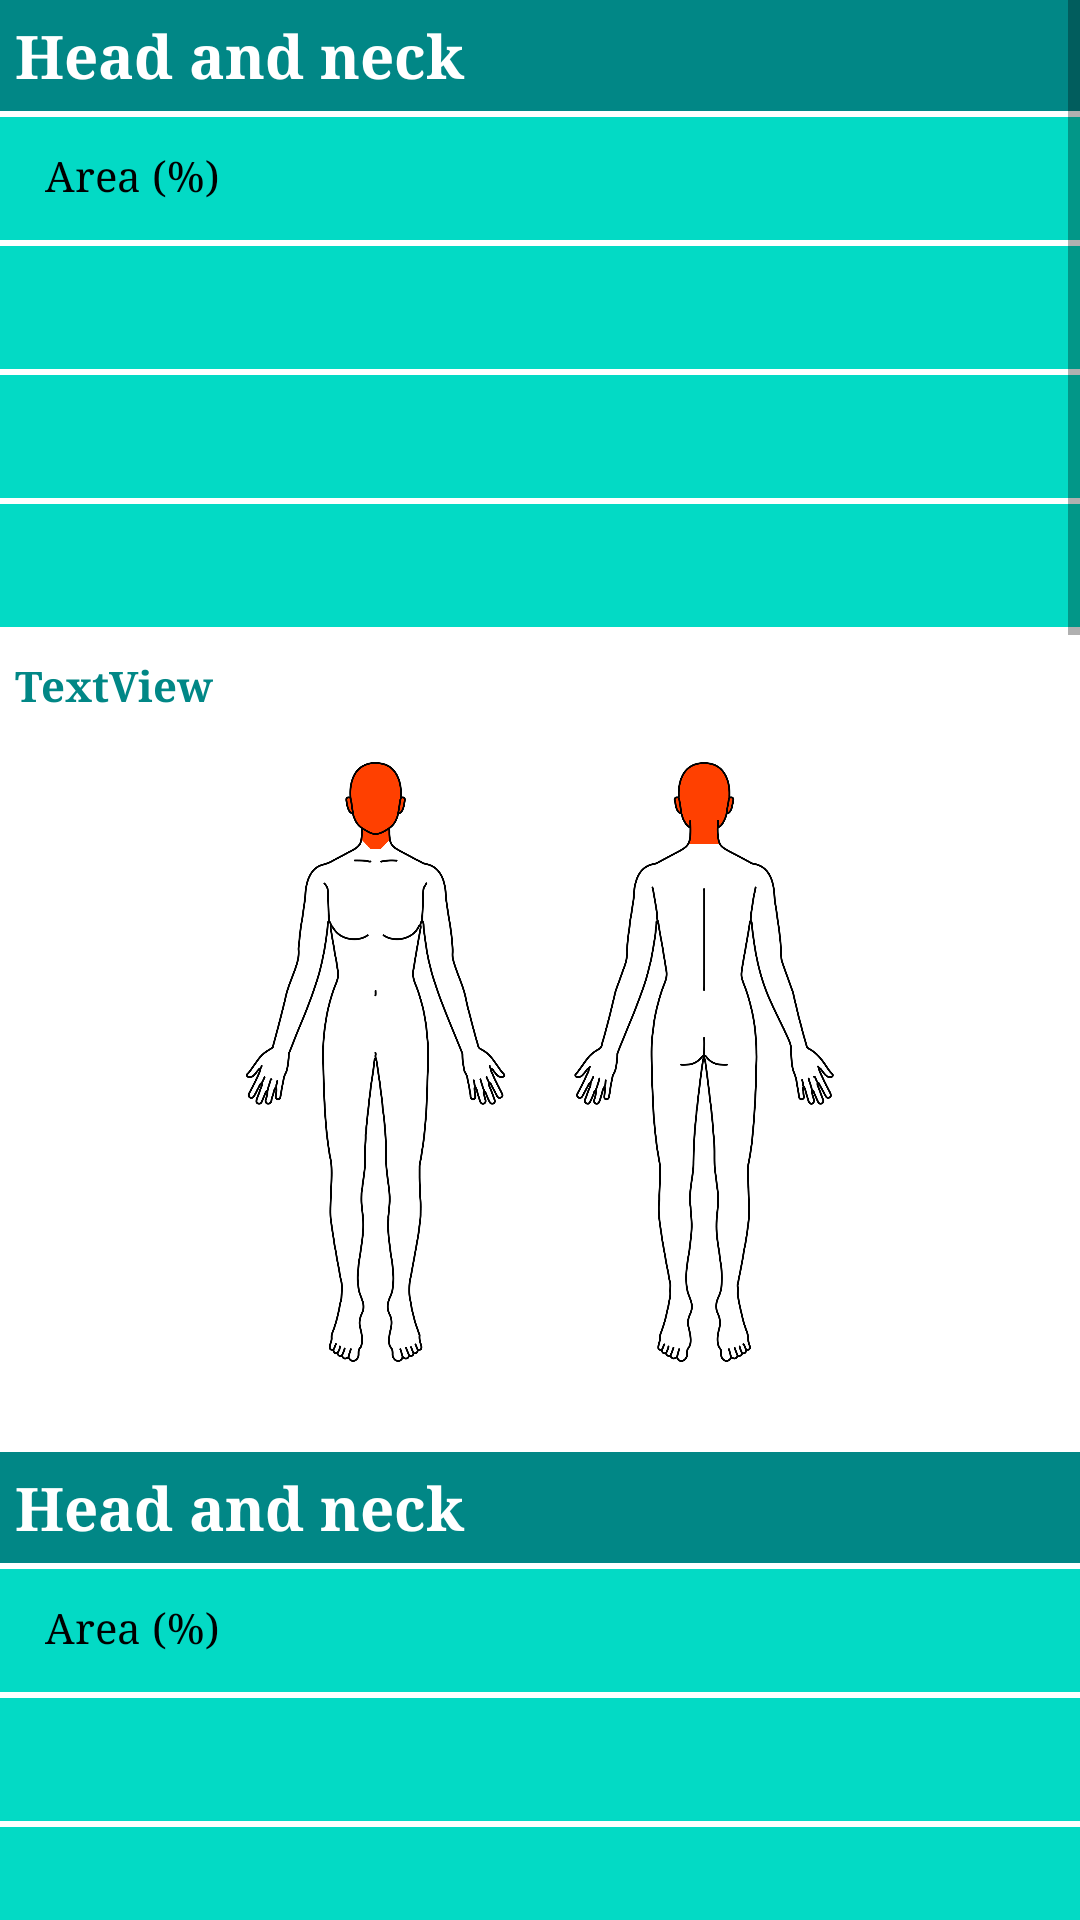

Write the Android layout XML for this screen, with the resource values it uses.
<!-- AndroidManifest.xml: application theme Theme.PASIScoreCount -->
<!-- res/layout/activity_main.xml -->
<?xml version="1.0" encoding="utf-8"?>
<ScrollView xmlns:android="http://schemas.android.com/apk/res/android"
    xmlns:app="http://schemas.android.com/apk/res-auto"
    xmlns:tools="http://schemas.android.com/tools"
    android:layout_width="match_parent"
    android:layout_height="wrap_content"
    android:contentDescription="@string/app_name"
    android:fillViewport="true"
    tools:layout_editor_absoluteX="0dp"
    tools:layout_editor_absoluteY="0dp">


    <androidx.constraintlayout.widget.ConstraintLayout

        android:layout_width="match_parent"
        android:layout_height="320dp"
        android:layout_marginLeft="0dp"
        android:layout_marginTop="0dp"
        android:layout_marginRight="0dp"
        android:background="#FFFFFF"
        tools:context=".MainActivity">

        <LinearLayout
            android:id="@+id/parentContainer"
            android:layout_width="match_parent"
            android:layout_height="match_parent"
            android:orientation="vertical"
            tools:context=".MainActivity">

            <include
                android:id="@+id/upperBody"
                layout="@layout/section_layout"
                android:background="@color/darkGray" />

            <include
                android:id="@+id/topBody"
                layout="@layout/section_layout" />

            <include
                android:id="@+id/middleBody"
                layout="@layout/section_layout" />

            <include
                android:id="@+id/lowerBody"
                layout="@layout/section_layout" />
        </LinearLayout>


    </androidx.constraintlayout.widget.ConstraintLayout>


</ScrollView>
<!-- res/layout/section_layout.xml (included above) -->
<?xml version="1.0" encoding="utf-8"?>
<androidx.constraintlayout.widget.ConstraintLayout xmlns:android="http://schemas.android.com/apk/res/android"
    xmlns:app="http://schemas.android.com/apk/res-auto"
    xmlns:tools="http://schemas.android.com/tools"
    android:layout_width="match_parent"
    android:layout_height="wrap_content"
    android:background="@color/white"
    android:paddingBottom="10dp">

    <TextView
        android:id="@+id/headerTitleTV"
        android:layout_width="match_parent"
        android:layout_height="wrap_content"
        android:background="@color/teal_700"
        android:fontFamily="serif"
        android:padding="5dp"
        android:text="@string/head_and_neck"
        android:textAlignment="textStart"
        android:textColor="@color/white"
        android:textSize="20sp"
        android:textStyle="bold"
        app:layout_constraintEnd_toEndOf="parent"
        app:layout_constraintStart_toStartOf="parent"
        app:layout_constraintTop_toTopOf="parent" />

    <TextView
        android:id="@+id/textView3"
        android:layout_width="0dp"
        android:layout_height="41dp"
        android:layout_marginTop="2dp"
        android:layout_weight="1"
        android:background="@color/teal_200"
        android:fontFamily="serif"
        android:paddingStart="15dp"
        android:paddingTop="10dp"
        android:text="@string/area"
        android:textColor="@color/black"
        android:textSize="14sp"
        android:textStyle="normal"
        app:layout_constraintStart_toStartOf="parent"
        app:layout_constraintTop_toBottomOf="@+id/headerTitleTV" />

    <Spinner
        android:id="@+id/resultAreaTV"
        android:layout_width="0dp"
        android:layout_height="41dp"
        android:layout_marginTop="2dp"
        android:layout_weight="1"
        android:background="@color/teal_200"
        android:padding="10dp"
        android:textAlignment="viewEnd"
        android:theme="@style/spinnerTheme"
        app:layout_constraintEnd_toEndOf="parent"
        app:layout_constraintStart_toEndOf="@+id/textView3"
        app:layout_constraintTop_toBottomOf="@+id/headerTitleTV" />

    <Spinner
        android:id="@+id/resultRednessTV"
        android:layout_width="0dp"
        android:layout_height="41dp"
        android:layout_marginTop="2dp"
        android:layout_weight="1"
        android:background="@color/teal_200"
        android:padding="10dp"
        android:theme="@style/spinnerTheme"
        app:layout_constraintEnd_toEndOf="parent"
        app:layout_constraintStart_toStartOf="parent"
        app:layout_constraintTop_toBottomOf="@+id/resultAreaTV" />

    <Spinner
        android:id="@+id/resultThicknessTV"
        android:layout_width="0dp"
        android:layout_height="41dp"
        android:layout_marginTop="2dp"
        android:background="@color/teal_200"
        android:padding="10dp"
        android:theme="@style/spinnerTheme"
        app:layout_constraintEnd_toEndOf="parent"
        app:layout_constraintStart_toStartOf="parent"
        app:layout_constraintTop_toBottomOf="@+id/resultRednessTV" />

    <Spinner
        android:id="@+id/resultScaleTV"
        android:layout_width="0dp"
        android:layout_height="41dp"
        android:layout_marginTop="2dp"
        android:background="@color/teal_200"
        android:padding="10dp"
        android:theme="@style/spinnerTheme"
        app:layout_constraintEnd_toEndOf="parent"
        app:layout_constraintStart_toStartOf="parent"
        app:layout_constraintTop_toBottomOf="@+id/resultThicknessTV" />

    <TextView
        android:id="@+id/myRef"
        android:layout_width="match_parent"
        android:layout_height="wrap_content"
        android:layout_marginStart="5dp"
        android:layout_marginTop="10dp"
        android:layout_marginEnd="5dp"
        android:layout_weight="1"
        android:fontFamily="serif"
        android:text="TextView"
        android:textAlignment="gravity"
        android:textColor="@color/teal_700"
        android:textStyle="bold"
        app:layout_constraintEnd_toEndOf="parent"
        app:layout_constraintStart_toStartOf="parent"
        app:layout_constraintTop_toBottomOf="@+id/resultScaleTV" />

    <ImageView
        android:id="@+id/pasiImageView"
        android:layout_width="0dp"
        android:layout_height="200dp"
        android:layout_marginTop="16dp"
        android:layout_marginBottom="20dp"
        android:layout_weight="1"
        android:adjustViewBounds="true"
        app:layout_constraintBottom_toBottomOf="parent"
        app:layout_constraintEnd_toEndOf="parent"
        app:layout_constraintStart_toStartOf="parent"
        app:layout_constraintTop_toBottomOf="@+id/myRef"
        app:srcCompat="@drawable/pasi_head" />

</androidx.constraintlayout.widget.ConstraintLayout>
<!-- resources referenced by this layout -->
<resources>
  <color name="black">#FF000000</color>
  <color name="darkGray">#aaaaaa</color>
  <color name="teal_200">#FF03DAC5</color>
  <color name="teal_700">#FF018786</color>
  <color name="white">#FFFFFFFF</color>
  <!-- drawable pasi_head: png bitmap (drawable, 257716 bytes) -->
  <string name="app_name">PASI score count</string>
  <string name="area">Area (%)</string>
  <string name="head_and_neck">Head and neck</string>
  <style name="spinnerTheme">
          <item name="android:background">@color/teal_200</item>
          <item name="android:textColor">@android:color/black</item>
  
          
          <item name="android:color">@android:color/black</item>
      </style>e&gt;
  <style name="Theme.PASIScoreCount" parent="Theme.MaterialComponents.DayNight.DarkActionBar">
          
          <item name="colorPrimary">@color/purple_500</item>
          <item name="colorPrimaryVariant">@color/purple_700</item>
          <item name="colorOnPrimary">@color/white</item>
          
          <item name="colorSecondary">@color/teal_200</item>
          <item name="colorSecondaryVariant">@color/teal_700</item>
          <item name="colorOnSecondary">@color/black</item>
          
          <item name="android:statusBarColor" tools:targetApi="l">?attr/colorPrimaryVariant</item>
          
      </style>
  <color name="purple_500">#FF6200EE</color>
  <color name="purple_700">#FF3700B3</color>
</resources>
